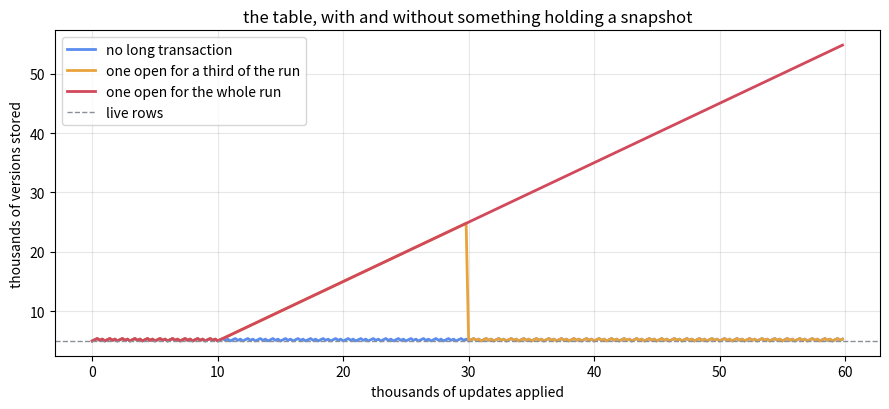

Generate this figure with matplotlib:
%pip install -q numpy matplotlib

import numpy as np
import matplotlib.pyplot as plt

rng = np.random.default_rng(13)

ROWS = 5000        # live rows in the table
STEPS = 60000      # updates applied over the run
VACUUM_EVERY = 500 # steps between cleanup passes

class Table:
    """Each row is a list of (xmin, xmax) versions. xmax of None means this is the live one."""

    def __init__(self, rows=ROWS):
        self.chains = [[(0, None)] for _ in range(rows)]
        self.xid = 0
        self.removed = 0

    def update(self, row):
        self.xid += 1
        chain = self.chains[row]
        for i in range(len(chain) - 1, -1, -1):
            if chain[i][1] is None:
                chain[i] = (chain[i][0], self.xid)
                break
        chain.append((self.xid, None))
        return self.xid

    def visible(self, version, snapshot):
        """The one rule: created at or before the snapshot, not yet superseded at or before it."""
        xmin, xmax = version
        return xmin <= snapshot and (xmax is None or xmax > snapshot)

    def read(self, row, snapshot):
        chain = self.chains[row]
        for i, v in enumerate(chain):
            if self.visible(v, snapshot):
                return v, i + 1        # the version, and how many were examined to find it
        return None, len(chain)

    def versions(self):
        return sum(len(c) for c in self.chains)

    def vacuum(self, horizon):
        """Remove every superseded version that no snapshot at or after `horizon` can reach."""
        freed = 0
        for r, chain in enumerate(self.chains):
            keep = [v for v in chain if v[1] is None or v[1] > horizon]
            freed += len(chain) - len(keep)
            self.chains[r] = keep or [chain[-1]]
        self.removed += freed
        return freed

demo = Table(rows=3)
demo.update(0)                 # xid 1
demo.update(1)                 # xid 2
snap_early = demo.xid          # a snapshot taken here sees the world as of xid 2
demo.update(0)                 # xid 3
demo.update(0)                 # xid 4
snap_late = demo.xid

print("row 0 version chain:", demo.chains[0])
print()
print("%-8s %-22s %-22s" % ("row", "snapshot at xid %d" % snap_early, "snapshot at xid %d" % snap_late))
for r in range(3):
    a, ca = demo.read(r, snap_early)
    b, cb = demo.read(r, snap_late)
    print("%-8d %-22s %-22s" % (r, "%s after %d checks" % (a, ca), "%s after %d checks" % (b, cb)))

def simulate(long_reader=None, steps=STEPS, skew=1.1, seed=13, vacuum_every=VACUUM_EVERY):
    """`long_reader` is (start_step, end_step) for one transaction that holds a snapshot."""
    gen = np.random.default_rng(seed)
    table = Table()
    targets = np.minimum(gen.zipf(skew, steps), ROWS) - 1
    held = None
    trace = []

    for step in range(steps):
        table.update(int(targets[step]))

        if long_reader is not None:
            start, end = long_reader
            if step == start:
                held = table.xid
            if step == end:
                held = None

        if step % vacuum_every == 0:
            horizon = table.xid if held is None else held
            table.vacuum(horizon)

        if step % 200 == 0:
            trace.append((step, table.versions()))

    return table, np.array(trace, dtype=float)


runs = {
    "no long transaction": simulate(),
    "one open for a third of the run": simulate(long_reader=(10000, 30000)),
    "one open for the whole run": simulate(long_reader=(10000, STEPS + 1)),
}

print("%-34s %10s %10s %12s" % ("scenario", "versions", "live rows", "bloat"))
for name, (table, _) in runs.items():
    print("%-34s %10d %10d %11.1fx" %
          (name, table.versions(), ROWS, table.versions() / ROWS))

plt.figure(figsize=(9, 4.2))
colors = ["#5b8def", "#e8a33d", "#d1495b"]
for (name, (table, trace)), color in zip(runs.items(), colors):
    plt.plot(trace[:, 0] / 1000, trace[:, 1] / 1000, color=color, lw=2, label=name)
plt.axhline(ROWS / 1000, color="#8a8f98", ls="--", lw=1, label="live rows")
plt.xlabel("thousands of updates applied")
plt.ylabel("thousands of versions stored")
plt.title("the table, with and without something holding a snapshot")
plt.legend()
plt.grid(alpha=0.3)
plt.tight_layout()
plt.show()

table, _ = runs["one open for the whole run"]
healthy, _ = runs["no long transaction"]

for name, t in [("healthy", healthy), ("bloated", table)]:
    lengths = np.array([len(c) for c in t.chains])
    checks = [t.read(r, t.xid)[1] for r in range(0, ROWS, 7)]
    print("%-10s mean chain %6.1f   longest %5d   versions examined per read %5.1f" %
          (name, lengths.mean(), lengths.max(), float(np.mean(checks))))

print("%14s %12s %12s" % ("vacuum every", "versions", "bloat"))
for every in (100, 500, 2000, 10000):
    t, _ = simulate(vacuum_every=every)
    print("%14d %12d %11.1fx" % (every, t.versions(), t.versions() / ROWS))
